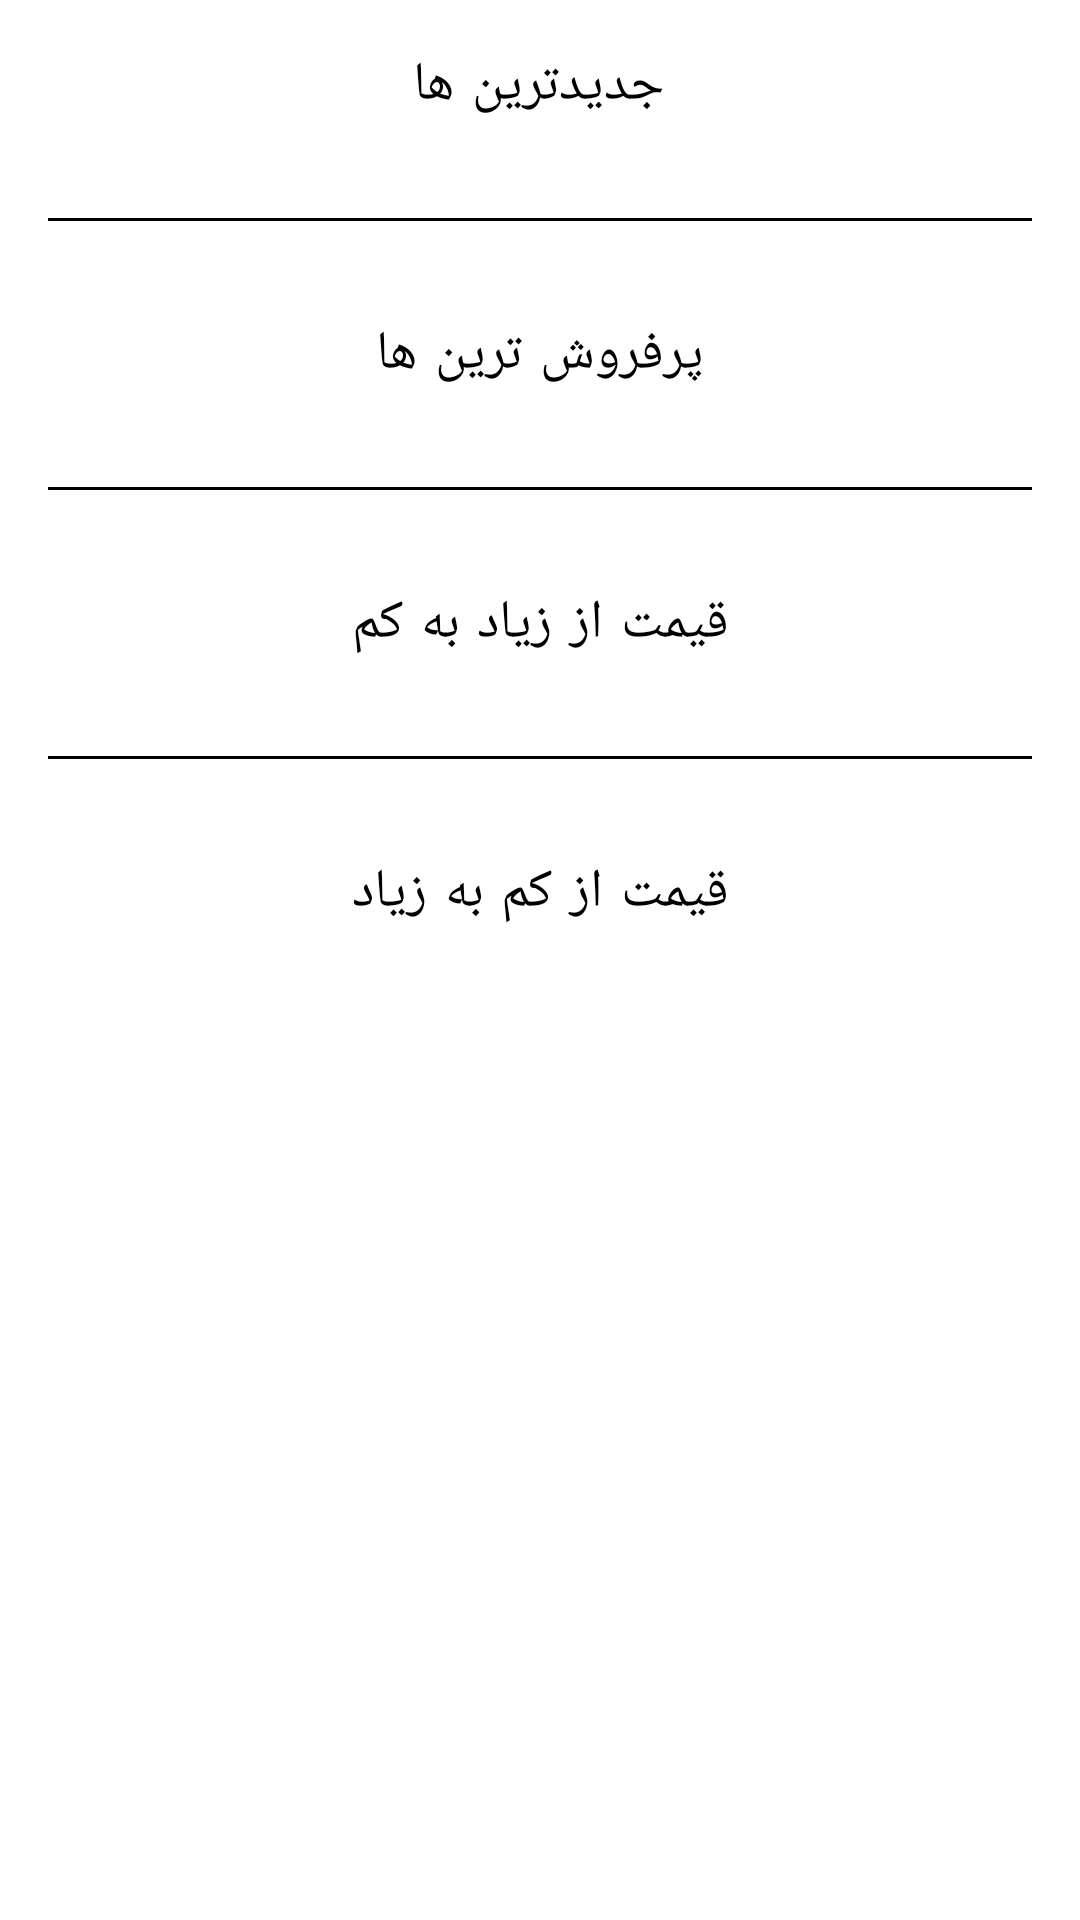

Here is an Android app screen rendered from its layout file. Give the layout XML and the strings, colors and styles it references.
<!-- AndroidManifest.xml: application theme Theme.OnlineShop -->
<!-- res/layout/fragment_sort_dialog.xml -->
<?xml version="1.0" encoding="utf-8"?>
<layout xmlns:android="http://schemas.android.com/apk/res/android"
    xmlns:tools="http://schemas.android.com/tools">

    <data>

        <variable
            name="searchableViewModel"
            type="com.example.onlineshop.viewmodel.SearchableViewModel" />

    </data>

    <LinearLayout
        android:layout_width="match_parent"
        android:layout_height="match_parent"
        android:background="@drawable/sort_dialog_background"
        android:orientation="vertical"
        tools:context=".view.fragment.SortDialogFragment">

        <Button
            android:id="@+id/btn_sort_new"
            style="@style/Widget.MaterialComponents.Button.TextButton"
            android:layout_width="wrap_content"
            android:layout_height="wrap_content"
            android:layout_gravity="center_horizontal"
            android:onClick="@{()->searchableViewModel.setSortNewMutableLiveData()}"
            android:padding="16dp"
            android:text="@string/sort_new"
            android:textColor="@android:color/black"
            android:textSize="18sp" />

        <View
            android:layout_width="match_parent"
            android:layout_height="1dp"
            android:layout_margin="16dp"
            android:background="@android:color/black" />

        <Button
            android:id="@+id/btn_sort_best_sellers"
            style="@style/Widget.MaterialComponents.Button.TextButton"
            android:layout_width="wrap_content"
            android:layout_height="wrap_content"
            android:layout_gravity="center_horizontal"
            android:onClick="@{()->searchableViewModel.setSortBestSellerMutableLiveData()}"
            android:padding="16dp"
            android:text="@string/sort_best_sellers"
            android:textColor="@android:color/black"
            android:textSize="18sp" />

        <View
            android:layout_width="match_parent"
            android:layout_height="1dp"
            android:layout_margin="16dp"
            android:background="@android:color/black" />

        <Button
            android:id="@+id/btn_sort_price_high_low"
            style="@style/Widget.MaterialComponents.Button.TextButton"
            android:layout_width="wrap_content"
            android:layout_height="wrap_content"
            android:layout_gravity="center_horizontal"
            android:padding="16dp"
            android:text="@string/sort_price_high_low"
            android:textColor="@android:color/black"
            android:textSize="18sp" />

        <View
            android:layout_width="match_parent"
            android:layout_height="1dp"
            android:layout_margin="16dp"
            android:background="@android:color/black" />

        <Button
            android:id="@+id/btn_sort_price_low_high"
            style="@style/Widget.MaterialComponents.Button.TextButton"
            android:layout_width="wrap_content"
            android:layout_height="wrap_content"
            android:layout_gravity="center_horizontal"
            android:padding="16dp"
            android:text="@string/sort_price_low_high"
            android:textColor="@android:color/black"
            android:textSize="18sp" />

    </LinearLayout>

</layout>
<!-- resources referenced by this layout -->
<resources>
  <string name="sort_best_sellers">پرفروش ترین ها</string>
  <string name="sort_new">جدیدترین ها</string>
  <string name="sort_price_high_low">قیمت از زیاد به کم</string>
  <string name="sort_price_low_high">قیمت از کم به زیاد</string>
  <style name="Theme.OnlineShop" parent="Theme.MaterialComponents.DayNight.NoActionBar">
          
          <item name="colorPrimary">@color/purple_500</item>
          <item name="colorPrimaryVariant">@color/purple_700</item>
          <item name="colorOnPrimary">@color/white</item>
          
          <item name="colorSecondary">@color/teal_200</item>
          <item name="colorSecondaryVariant">@color/teal_700</item>
          <item name="colorOnSecondary">@color/black</item>
          
          <item name="android:statusBarColor" tools:targetApi="l">?attr/colorPrimaryVariant</item>
          
      </style>
  <color name="purple_500">#FF6200EE</color>
  <color name="purple_700">#8FBC8F</color>
  <color name="white">#FFFFFFFF</color>
  <color name="teal_200">#FF03DAC5</color>
  <color name="teal_700">#FF018786</color>
  <color name="black">#FF000000</color>
</resources>
